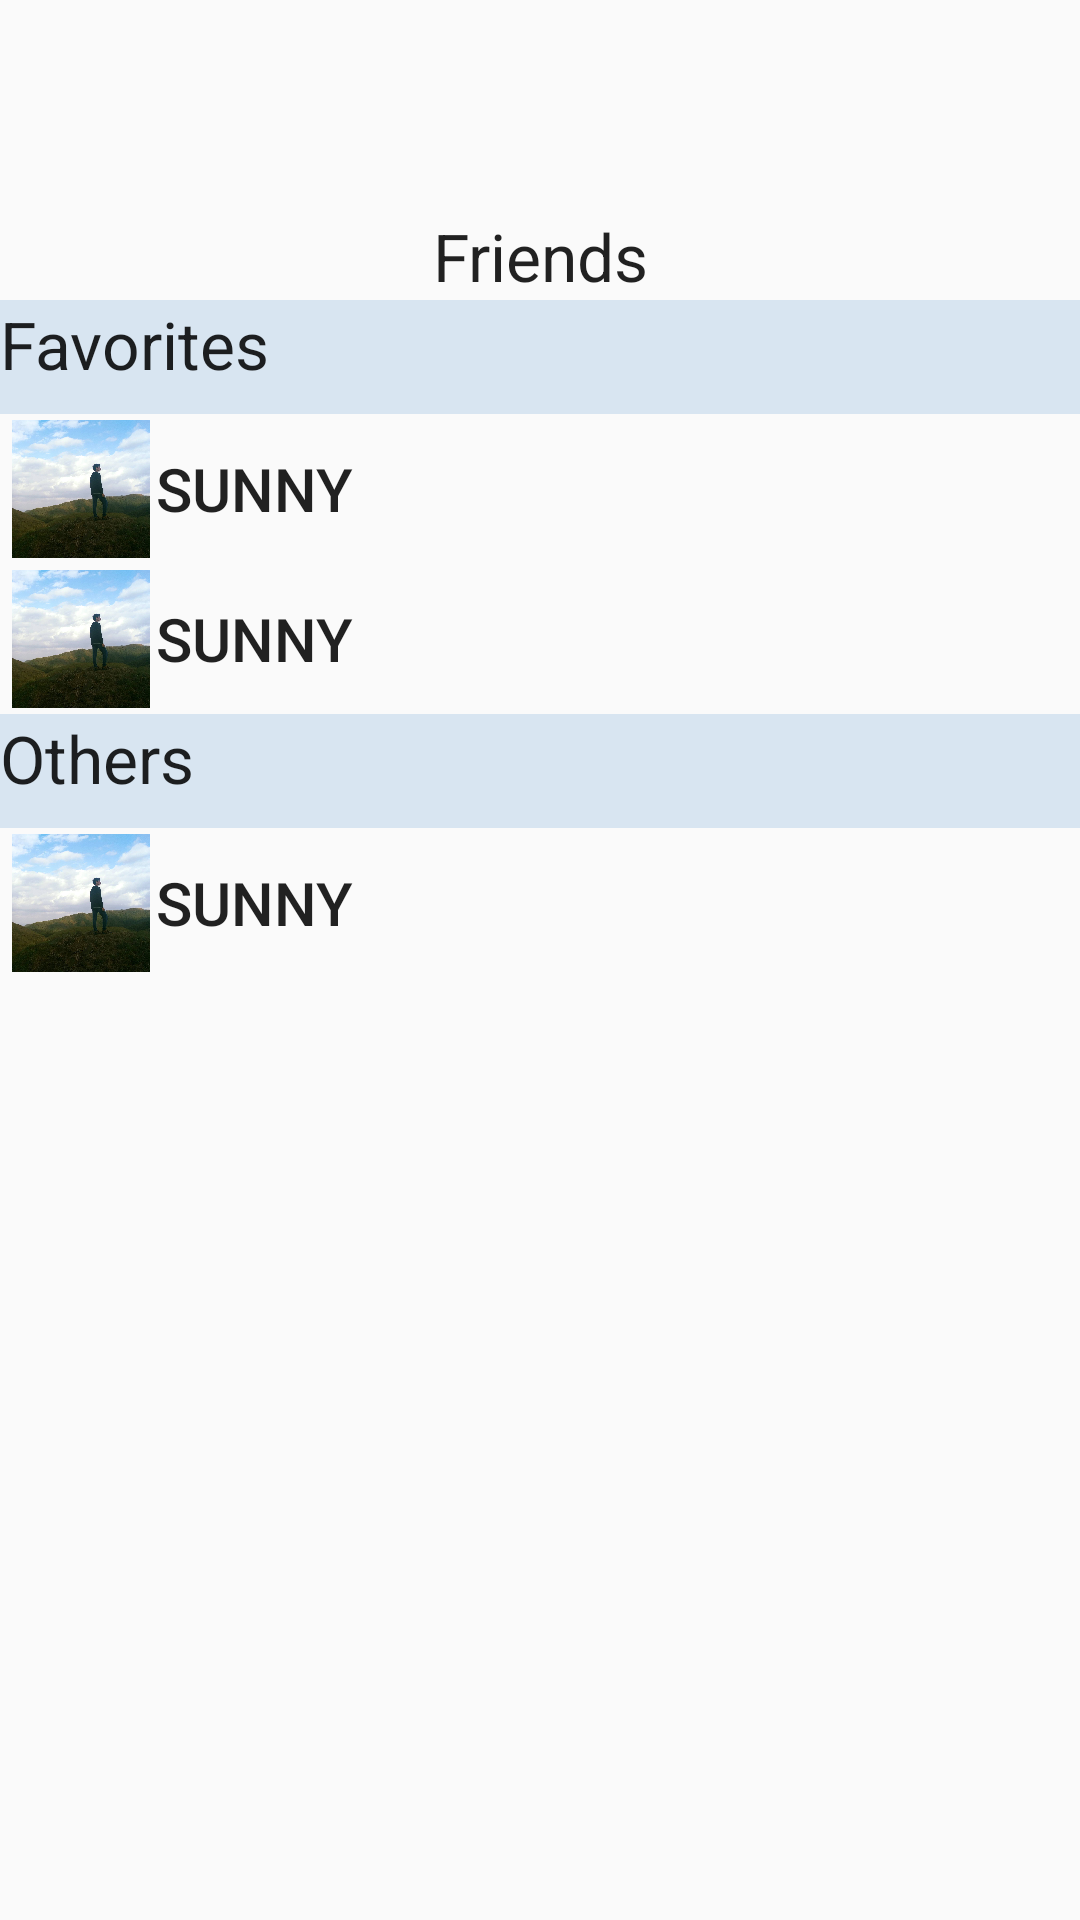

The Android layout XML behind this screen, and the referenced resources:
<!-- AndroidManifest.xml: application theme AppTheme -->
<!-- res/layout/friends_list.xml -->
<?xml version="1.0" encoding="utf-8"?>
<LinearLayout xmlns:android="http://schemas.android.com/apk/res/android"
    android:orientation="vertical" android:layout_width="match_parent"
    android:layout_height="match_parent">

    <TableLayout
        android:layout_width="match_parent"
        android:layout_height="wrap_content"
        android:layout_gravity="right"></TableLayout>

    <TextView
        android:layout_width="fill_parent"
        android:layout_height="100dp"
        android:textAppearance="?android:attr/textAppearanceLarge"
        android:text="Friends"
        android:id="@+id/friend_page_title"
        android:gravity="bottom|center_horizontal" />

    <TextView
        android:layout_width="fill_parent"
        android:layout_height="38dp"
        android:textAppearance="?android:attr/textAppearanceLarge"
        android:text="Favorites"
        android:id="@+id/friend_page_favorite"
        android:background="#d8e5f1" />


    <LinearLayout
        android:layout_width="fill_parent"
        android:layout_height="50dp"
        android:padding="2dp" >

        <ImageView
            android:id="@+id/friend1_image"
            android:layout_width="50dp"
            android:layout_height="fill_parent"
            android:src="@drawable/sunny" />

        <Button
            android:id="@+id/friend1_text"
            android:layout_width="fill_parent"
            android:layout_height="fill_parent"
            android:layout_weight="1"
            android:lines="1"
            android:gravity="center_vertical"
            android:background="@android:color/transparent"
            android:text="Sunny"
            android:textSize="20dp" />

    </LinearLayout>

    <LinearLayout
        android:layout_width="fill_parent"
        android:layout_height="50dp"
        android:padding="2dp" >

        <ImageView
            android:id="@+id/friend2_image"
            android:layout_width="50dp"
            android:layout_height="fill_parent"
            android:src="@drawable/sunny" />

        <Button
            android:id="@+id/friend2_text"
            android:layout_width="fill_parent"
            android:layout_height="fill_parent"
            android:layout_weight="1"
            android:lines="1"
            android:gravity="center_vertical"
            android:background="@android:color/transparent"
            android:text="Sunny"
            android:textSize="20dp" />
    </LinearLayout>

    <TextView
        android:layout_width="fill_parent"
        android:layout_height="38dp"
        android:textAppearance="?android:attr/textAppearanceLarge"
        android:text="Others"
        android:id="@+id/friend_page_others"
        android:background="#D8E5F1" />

    <LinearLayout
        android:layout_width="fill_parent"
        android:layout_height="50dp"
        android:padding="2dp" >

        <ImageView
            android:id="@+id/friend3_image"
            android:layout_width="50dp"
            android:layout_height="fill_parent"
            android:src="@drawable/sunny" />

        <Button
            android:id="@+id/friend3_text"
            android:layout_width="fill_parent"
            android:layout_height="fill_parent"
            android:layout_weight="1"
            android:lines="1"
            android:gravity="center_vertical"
            android:background="@android:color/transparent"
            android:text="Sunny"
            android:textSize="20dp" />
    </LinearLayout>

</LinearLayout>
<!-- resources referenced by this layout -->
<resources>
  <!-- drawable sunny: jpg bitmap (drawable, 118541 bytes) -->
  <style name="AppTheme" parent="Theme.AppCompat.Light.NoActionBar">
          
          <item name="colorPrimary">@color/colorPrimary</item>
          <item name="colorPrimaryDark">@color/colorPrimaryDark</item>
          <item name="colorAccent">@color/colorAccent</item>
          <item name="windowActionBar">true</item>
          <item name="windowNoTitle">true</item>
      </style>
  <color name="colorPrimary">#077979</color>
  <color name="colorPrimaryDark">#000000</color>
  <color name="colorAccent">#077979</color>
</resources>
